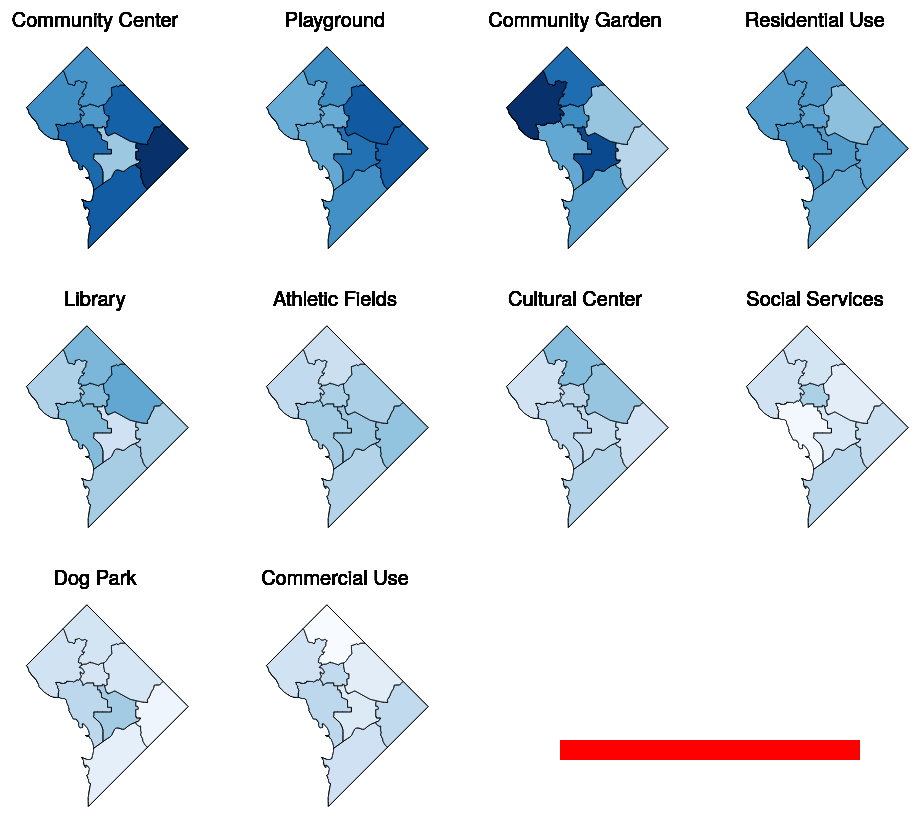
D3 v5 page, settled after 480 driven frames (8 s of simulated time); the page loaded 1 data file(s).


		 
	var width = 240;
	var height = 275;


	d3.json("Wards.geojson")
		.then(function(data){

	var landUse = data;
	var preference = ["Community Center", "Playground", "Community Garden", "Residential Use", "Library", "Athletic Fields", "Cultural Center", "Social Services", "Dog Park", "Commercial Use"];


	preference.forEach(function(pref){
		

		var svg = d3.select("body").append("svg")
			.attr("width", width)
			.attr("height", height);

		
		var land = d3.map();

		var projection = d3.geoMercator()
			.center([-77.0369, 38.9072])
			.scale(44000)
			.translate([ width/2, height/2])

		var path = d3.geoPath()
			.projection(projection);


		var nestedData = d3.nest()
		.key(function(d){
			return d.properties[pref];
		})
		.key(function(d){
			return d.geometry["coordinates"];
		})
		.entries(landUse.features)
			.map(function(d){
				return d.key;
			});

		var hue = d3.scaleSequential()
		.domain([1.3, 22.6])
		.interpolator(d3.interpolateBlues);

		var Wards = d3.nest()
			.key(function(d){
				return d.properties["WARD"]
			})
			.key(function(d){
				return d.geometry["coordinates"];
			})
			.entries(landUse.features)
				.map(function(d){
					return d["key"];
			})

				console.log(Wards)


		

		svg.selectAll("path")
			.data(data.features)
			.enter()
			.append("path")
			.attr("d", path)
			.style("fill", function(d){
				return hue(d.properties[pref])
			})
			.style("stroke", "black")
			.style("stroke-width", "1px");

		svg.selectAll("text")
			.data(landUse.features)
			.enter()
			.append("text")
			.attr("class", "label")
			.style("text-anchor", "middle")
			.attr("x", (width + 10)/2)
			.attr("y", height -245)
			.text(function(d){
				return pref
			})
		

			
			


	})
	
	var rectangleData = [
		{ "rx": 110, "ry": 110, "height": 20, "width": 300, "color": "blue"},];
		
	var prefscale = d3.select("body").append("svg")
		.attr("width", 500)
		.attr("height", 200);


	var rectangle = prefscale.selectAll("rect")
			.data(rectangleData)
			.enter()
			.append("rect");
			// .attr("x", 20)
			// .attr("y", 20)
			// .attr("width", 500)
			// .attr("height", 20)

	var huescale = d3.scaleThreshold()
		.domain(d3.range(0, 25))
		.range(d3.schemeBlues[9]);
			
	var rectangleAttributes = rectangle
		.attr("x", function (d) { return d.rx; })
		.attr("y", function (d) { return d.ry; })
		.attr("height", function (d) { return d.height; })
		.attr("width", function (d) { return d.width; })
		.style("fill", "red");


	// prefscale.selectAll("rect")
	// 	.data(landUse)
	// 	.enter()
	// 	.append("rect")
	// 		.style("fill", "green")
	


		

		
			



	var CommCenter = d3.nest()
		.key(function(d){
			return d.properties["Community Center"];
		})
		.key(function(d){
			return d.geometry["coordinates"];
		})
		.entries(landUse.features)
			.map(function(d){
				return d["key"];
			})

	} )


### data: Wards.geojson
{
 "type": "FeatureCollection",
 "features": [
  {
   "type": "Feature",
   "properties": {
    "OBJECTID": 1,
    "WARD": 8,
    "NAME": "Ward 8",
    "REP_NAME": "Trayon White, Sr.",
    "WEB_URL": "http://dccouncil.us/council/trayon-white…",
    "REP_PHONE": "(202) 724-8045",
    "REP_EMAIL": "twhite@dccouncil.us",
    "REP_OFFICE": "1350 Pennsylvania Ave, Suite 400, NW 200…",
    "WARD_ID": 8,
    "LABEL": "Ward 8",
    "AREASQMI": 11.94,
    "Athletic Fields": 7.9,
    "Commercial Use": 5.6,
    "Community Garden": 13,
    "Dog Park": 3.3,
    "Residential Use": 12.6,
    "Playground": 14.7,
    "Community Center": 19,
    "Cultural Center": 7.9,
    "Library": 8.7,
    "Social Services": 7.4,
    "POP_2000": 74049,
    "POP_2010": 73662,
    "POP_2011_2015": 81133,
    "POP_BLACK": 75259,
    "POP_NATIVE_AMERICAN": 110,
    "POP_ASIAN": 310,
    "POP_HAWAIIAN": 12,
    "POP_OTHER_RACE": 711,
    "TWO_OR_MORE_RACES": 872,
    "NOT_HISPANIC_OR_LATINO": 79843,
    "HISPANIC_OR_LATINO": 1290,
    "POP_MALE": 35573,
    "POP_FEMALE": 45560,
    "AGE_0_5": 7879,
    "AGE_5_9": 7061,
    "AGE_10_14": 5963,
    "AGE_15_17": 3596,
    "AGE_18_19": 2945,
    "AGE_20": 1800,
    "...": "52 more keys"
   },
   "geometry": {
    "type": "Polygon",
    "coordinates": "[... 1 items]"
   }
  },
  {
   "type": "Feature",
   "properties": {
    "OBJECTID": 2,
    "WARD": 6,
    "NAME": "Ward 6",
    "REP_NAME": "Charles Allen",
    "WEB_URL": "http://dccouncil.us/council/charles-alle…",
    "REP_PHONE": "(202) 724-8072",
    "REP_EMAIL": "callen@dccouncil.us",
    "REP_OFFICE": "1350 Pennsylvania Ave, Suite 406, NW 200…",
    "WARD_ID": 6,
    "LABEL": "Ward 6",
    "AREASQMI": 6.221,
    "POP_2000": 70867,
    "POP_2010": 76238,
    "POP_2011_2015": 84290,
    "POP_BLACK": 29909,
    "POP_NATIVE_AMERICAN": 295,
    "POP_ASIAN": 3573,
    "POP_HAWAIIAN": 40,
    "POP_OTHER_RACE": 1233,
    "TWO_OR_MORE_RACES": 2529,
    "NOT_HISPANIC_OR_LATINO": 79000,
    "HISPANIC_OR_LATINO": 5290,
    "POP_MALE": 40411,
    "POP_FEMALE": 43879,
    "AGE_0_5": 4779,
    "AGE_5_9": 2747,
    "AGE_10_14": 2235,
    "AGE_15_17": 1088,
    "AGE_18_19": 1370,
    "AGE_20": 794,
    "AGE_21": 724,
    "AGE_22_24": 4596,
    "AGE_25_29": 13427,
    "AGE_30_34": 12512,
    "AGE_35_39": 8052,
    "AGE_40_44": 5474,
    "AGE_45_49": 4524,
    "AGE_50_54": 4350,
    "AGE_55_59": 4724,
    "AGE_60_61": 1830,
    "...": "52 more keys"
   },
   "geometry": {
    "type": "Polygon",
    "coordinates": "[... 1 items]"
   }
  },
  {
   "type": "Feature",
   "properties": {
    "OBJECTID": 3,
    "WARD": 7,
    "NAME": "Ward 7",
    "REP_NAME": "Vincent Gray",
    "WEB_URL": "http://dccouncil.us/council/vincent-gray",
    "REP_PHONE": "(202) 724-8068",
    "REP_EMAIL": "vgray@dccouncil.us",
    "REP_OFFICE": "1350 Pennsylvania Ave, Suite 406, NW 200…",
    "WARD_ID": 7,
    "LABEL": "Ward 7",
    "AREASQMI": 8.81,
    "POP_2000": 69987,
    "POP_2010": 71748,
    "POP_2011_2015": 73290,
    "POP_BLACK": 69005,
    "POP_NATIVE_AMERICAN": 219,
    "POP_ASIAN": 225,
    "POP_HAWAIIAN": 17,
    "POP_OTHER_RACE": 1211,
    "TWO_OR_MORE_RACES": 908,
    "NOT_HISPANIC_OR_LATINO": 70987,
    "HISPANIC_OR_LATINO": 2303,
    "POP_MALE": 33916,
    "POP_FEMALE": 39374,
    "AGE_0_5": 5230,
    "AGE_5_9": 4485,
    "AGE_10_14": 4333,
    "AGE_15_17": 2944,
    "AGE_18_19": 2162,
    "AGE_20": 1347,
    "AGE_21": 1107,
    "AGE_22_24": 3170,
    "AGE_25_29": 5036,
    "AGE_30_34": 5083,
    "AGE_35_39": 4154,
    "AGE_40_44": 5166,
    "AGE_45_49": 4794,
    "AGE_50_54": 5715,
    "AGE_55_59": 5272,
    "AGE_60_61": 1716,
    "...": "52 more keys"
   },
   "geometry": {
    "type": "Polygon",
    "coordinates": "[... 1 items]"
   }
  },
  {
   "type": "Feature",
   "properties": {
    "OBJECTID": 4,
    "WARD": 2,
    "NAME": "Ward 2",
    "REP_NAME": "Jack Evans",
    "WEB_URL": "http://dccouncil.us/council/jack-evans",
    "REP_PHONE": "(202) 724-8058",
    "REP_EMAIL": "jevans@dccouncil.us",
    "REP_OFFICE": "1350 Pennsylvania Ave, Suite 106, NW 200…",
    "WARD_ID": 2,
    "LABEL": "Ward 2",
    "AREASQMI": 8.685,
    "POP_2000": 63455,
    "POP_2010": 76645,
    "POP_2011_2015": 77645,
    "POP_BLACK": 6817,
    "POP_NATIVE_AMERICAN": 213,
    "POP_ASIAN": 7640,
    "POP_HAWAIIAN": 30,
    "POP_OTHER_RACE": 2496,
    "TWO_OR_MORE_RACES": 2875,
    "NOT_HISPANIC_OR_LATINO": 69529,
    "HISPANIC_OR_LATINO": 8116,
    "POP_MALE": 39214,
    "POP_FEMALE": 38431,
    "AGE_0_5": 2173,
    "AGE_5_9": 1110,
    "AGE_10_14": 571,
    "AGE_15_17": 486,
    "AGE_18_19": 6200,
    "AGE_20": 3363,
    "AGE_21": 3485,
    "AGE_22_24": 6463,
    "AGE_25_29": 12614,
    "AGE_30_34": 10475,
    "AGE_35_39": 6491,
    "AGE_40_44": 4175,
    "AGE_45_49": 3445,
    "AGE_50_54": 3413,
    "AGE_55_59": 3248,
    "AGE_60_61": 1447,
    "...": "52 more keys"
   },
   "geometry": {
    "type": "Polygon",
    "coordinates": "[... 1 items]"
   }
  },
  {
   "type": "Feature",
   "properties": {
    "OBJECTID": 5,
    "WARD": 1,
    "NAME": "Ward 1",
    "REP_NAME": "Brianne Nadeau",
    "WEB_URL": "http://dccouncil.us/council/brianne-nade…",
    "REP_PHONE": "(202) 724-8181",
    "REP_EMAIL": "bnadeau@dccouncil.us",
    "REP_OFFICE": "1350 Pennsylvania Ave, Suite 102, NW 200…",
    "WARD_ID": 1,
    "LABEL": "Ward 1",
    "AREASQMI": 2.536,
    "POP_2000": 71747,
    "POP_2010": 74462,
    "POP_2011_2015": 82859,
    "POP_BLACK": 25110,
    "POP_NATIVE_AMERICAN": 300,
    "POP_ASIAN": 3509,
    "POP_HAWAIIAN": 111,
    "POP_OTHER_RACE": 6259,
    "TWO_OR_MORE_RACES": 2596,
    "NOT_HISPANIC_OR_LATINO": 65755,
    "HISPANIC_OR_LATINO": 17104,
    "POP_MALE": 41368,
    "POP_FEMALE": 41491,
    "AGE_0_5": 4733,
    "AGE_5_9": 2644,
    "AGE_10_14": 1934,
    "AGE_15_17": 1223,
    "AGE_18_19": 2399,
    "AGE_20": 1613,
    "AGE_21": 1642,
    "AGE_22_24": 5487,
    "AGE_25_29": 15600,
    "AGE_30_34": 12286,
    "AGE_35_39": 7378,
    "AGE_40_44": 5099,
    "AGE_45_49": 4784,
    "AGE_50_54": 3963,
    "AGE_55_59": 2618,
    "AGE_60_61": 1420,
    "...": "52 more keys"
   },
   "geometry": {
… [head cut at 6 KiB]